Run: headless pygame with SDL's dummy video driver; simulated clock (each Clock.tick advances the game by its frame time, no real sleeping); random seed 0; keys injected as events and as key.get_pressed() state; mouse plan: one left click at the window centre at the start of phase 2, then a move to the lower-right quarter at the start of phase 3.
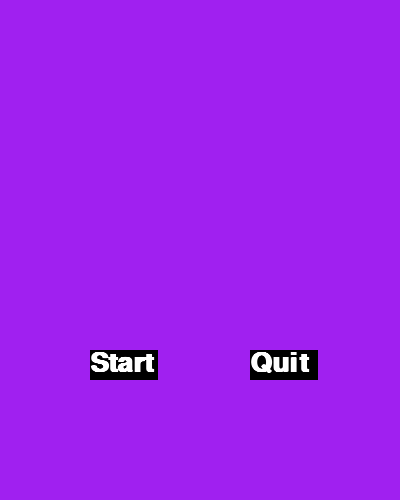
Frame 1 of 4 · flips 1–60 · no input
Frame 2 of 4 · flips 61–180 · clicked the window centre · tapped SPACE, RETURN · held RIGHT (→), D · screen unchanged from frame 1, image omitted
Frame 3 of 4 · flips 181–300 · moved the mouse to the lower-right quarter · held DOWN (↓), S · screen unchanged from frame 2, image omitted
Frame 4 of 4 · flips 301–420 · held LEFT (←), A, UP (↑), W · screen unchanged from frame 3, image omitted

The pygame program that drew these frames:

import pygame

pygame.init()
screen = pygame.display.set_mode((400,500))
pygame.display.set_caption("Rock Paper Scissors")

x=0

font = pygame.font.SysFont('Roboto',40,bold=True)
Quit = font.render('Quit',True,'white')
Start = font.render('Start',True,'white')
Round_1 = font.render('5 Rounds',True,'white')
Round_2 = font.render('10 Rounds',True,'white')
Round_3 = font.render('15 Rounds',True,'white')
Round_4 = font.render('20 Rounds',True,'white')




Quit_button =  pygame.Rect(250,350,68,30)
Start_button = pygame.Rect(90,350,68,30)
Round_button_1 = pygame.Rect(135,150,130,30)
Round_button_2 = pygame.Rect(130,200,140,30)
Round_button_3 = pygame.Rect(130,250,140,30)
Round_button_4 = pygame.Rect(130,300,140,30)


run =True
Menu_state=True
Rounds_state=False


def Start_menu():
     pygame.draw.rect(screen,('black'),Quit_button)
     pygame.draw.rect(screen,('black'),Start_button)
    
    
     screen.blit(Quit, (Quit_button.x,Quit_button.y))
     screen.blit(Start,(Start_button.x,Start_button.y))

def Round_menu():
    
     test = font.render(f"{x} rounds",True,"white")
     pygame.draw.rect(screen,('black'),Round_button_1)
     screen.blit(Round_1,(Round_button_1.x,Round_button_1.y))
     
     pygame.draw.rect(screen,('black'),Round_button_2)
     screen.blit(Round_2,(Round_button_2.x,Round_button_2.y))
     
     pygame.draw.rect(screen,('black'),Round_button_3)
     screen.blit(Round_3,(Round_button_3.x,Round_button_3.y))
     
     pygame.draw.rect(screen,('black'),Round_button_4)
     screen.blit(Round_4,(Round_button_4.x,Round_button_4.y))
     
     screen.blit(test,(10,10))
    
 
while run:
    
    screen.fill("purple")
    
    if Menu_state:    
         Start_menu()
    if Rounds_state:
        Round_menu()
        
    for events in pygame.event.get():
        if events.type == pygame.QUIT:
            run= False
        if events.type == pygame.MOUSEBUTTONDOWN:
            if  Quit_button.collidepoint(events.pos):
                run= False 
            
            if Start_button.collidepoint(events.pos):
               Menu_state=False
               Rounds_state=True
               
            if Round_button_1.collidepoint(events.pos):
                x+=1 
                
    


    pygame.display.update()
   

pygame.quit()
